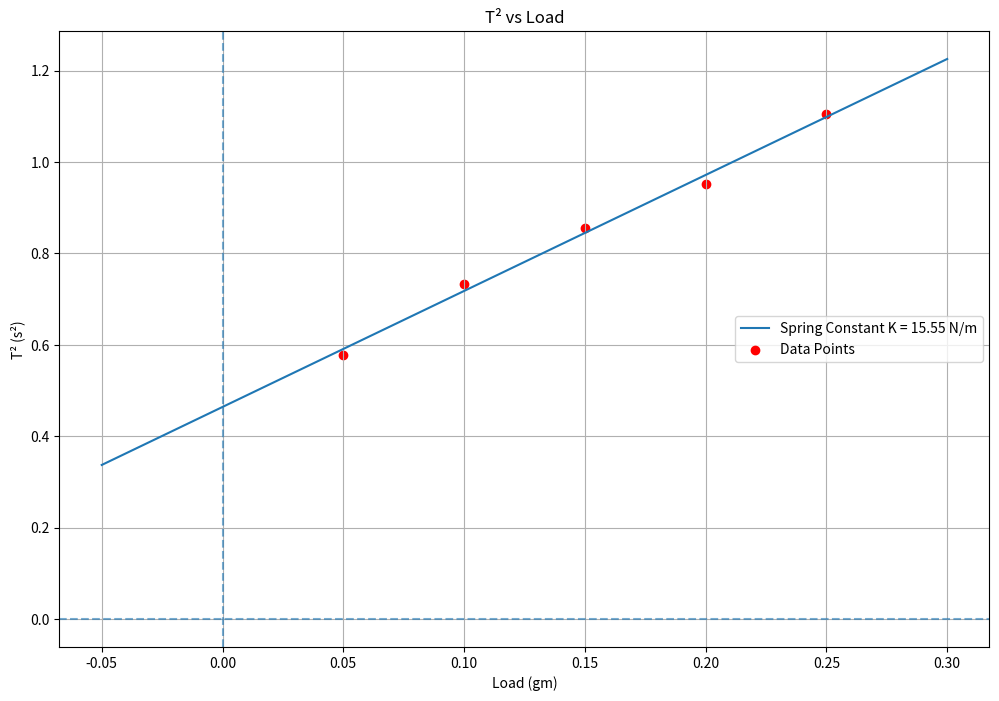
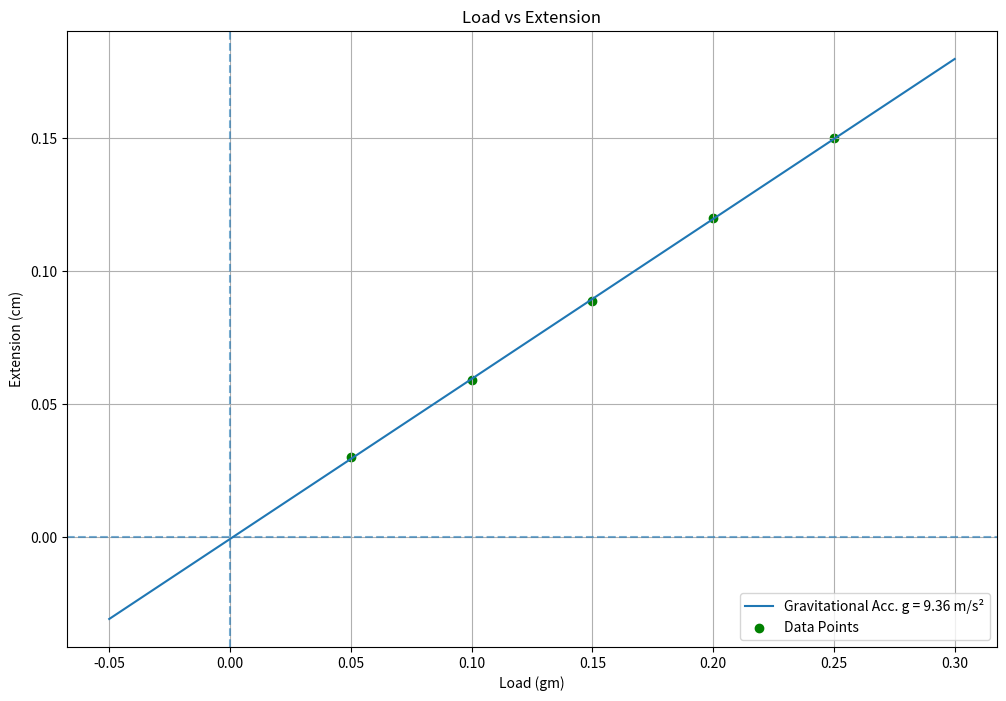

Source code (Python) for these figures, in order:
import matplotlib.pyplot as plt
import numpy as np
pi=np.pi 
time_sqr=[0.578,0.734,0.856,0.951,1.104]
loads=np.arange(0.05,0.3,0.05)
slope1, intercept1 = np.polyfit(loads,time_sqr, 1)
K=4*pi**2/slope1
print("spring const.",K,"N/m")
extension=np.array([3,5.9,8.9,12,15])/100
slope2, intercept2 = np.polyfit(loads,extension, 1)
g = acc_gra = K * slope2 
print("gravitational acc",g,"m/s^2")

# Generate fit data
fit_loads = np.linspace(-0.050, 0.300, 100)
fit_dif_sq_times = intercept1 + slope1 * fit_loads
fit_extensions = intercept2 + slope2 * fit_loads

# Plot T² vs Load
plt.figure(figsize=(12, 8))
plt.plot(fit_loads, fit_dif_sq_times, label=f"Spring Constant K = {K:.2f} N/m")
plt.scatter(loads, time_sqr, label="Data Points", color='r')
plt.axvline(x=0, alpha=0.6, linestyle="--")
plt.axhline(y=0, alpha=0.6, linestyle="--")
plt.xlabel('Load (gm)')
plt.ylabel('T² (s²)')
plt.title('T² vs Load')
plt.legend()
plt.grid(True)
#plt.show()

# Plot Extension vs Load
plt.figure(figsize=(12, 8))
plt.plot(fit_loads, fit_extensions, label=f"Gravitational Acc. g = {g:.2f} m/s²")
plt.scatter(loads, extension, label="Data Points", color='g')
plt.axvline(x=0, alpha=0.6, linestyle="--")
plt.axhline(y=0, alpha=0.6, linestyle="--")
plt.xlabel('Load (gm)')
plt.ylabel('Extension (cm)')
plt.title('Load vs Extension')
plt.legend()
plt.grid(True)
#plt.show()

# Compute constants
R = 1.14075/100
r = 0.0593 / 100
N = 108
G = rigidity_modulus = K*4*N*R**3/r**4
print(f"Rigidity Modulus = {G/10**9}")
